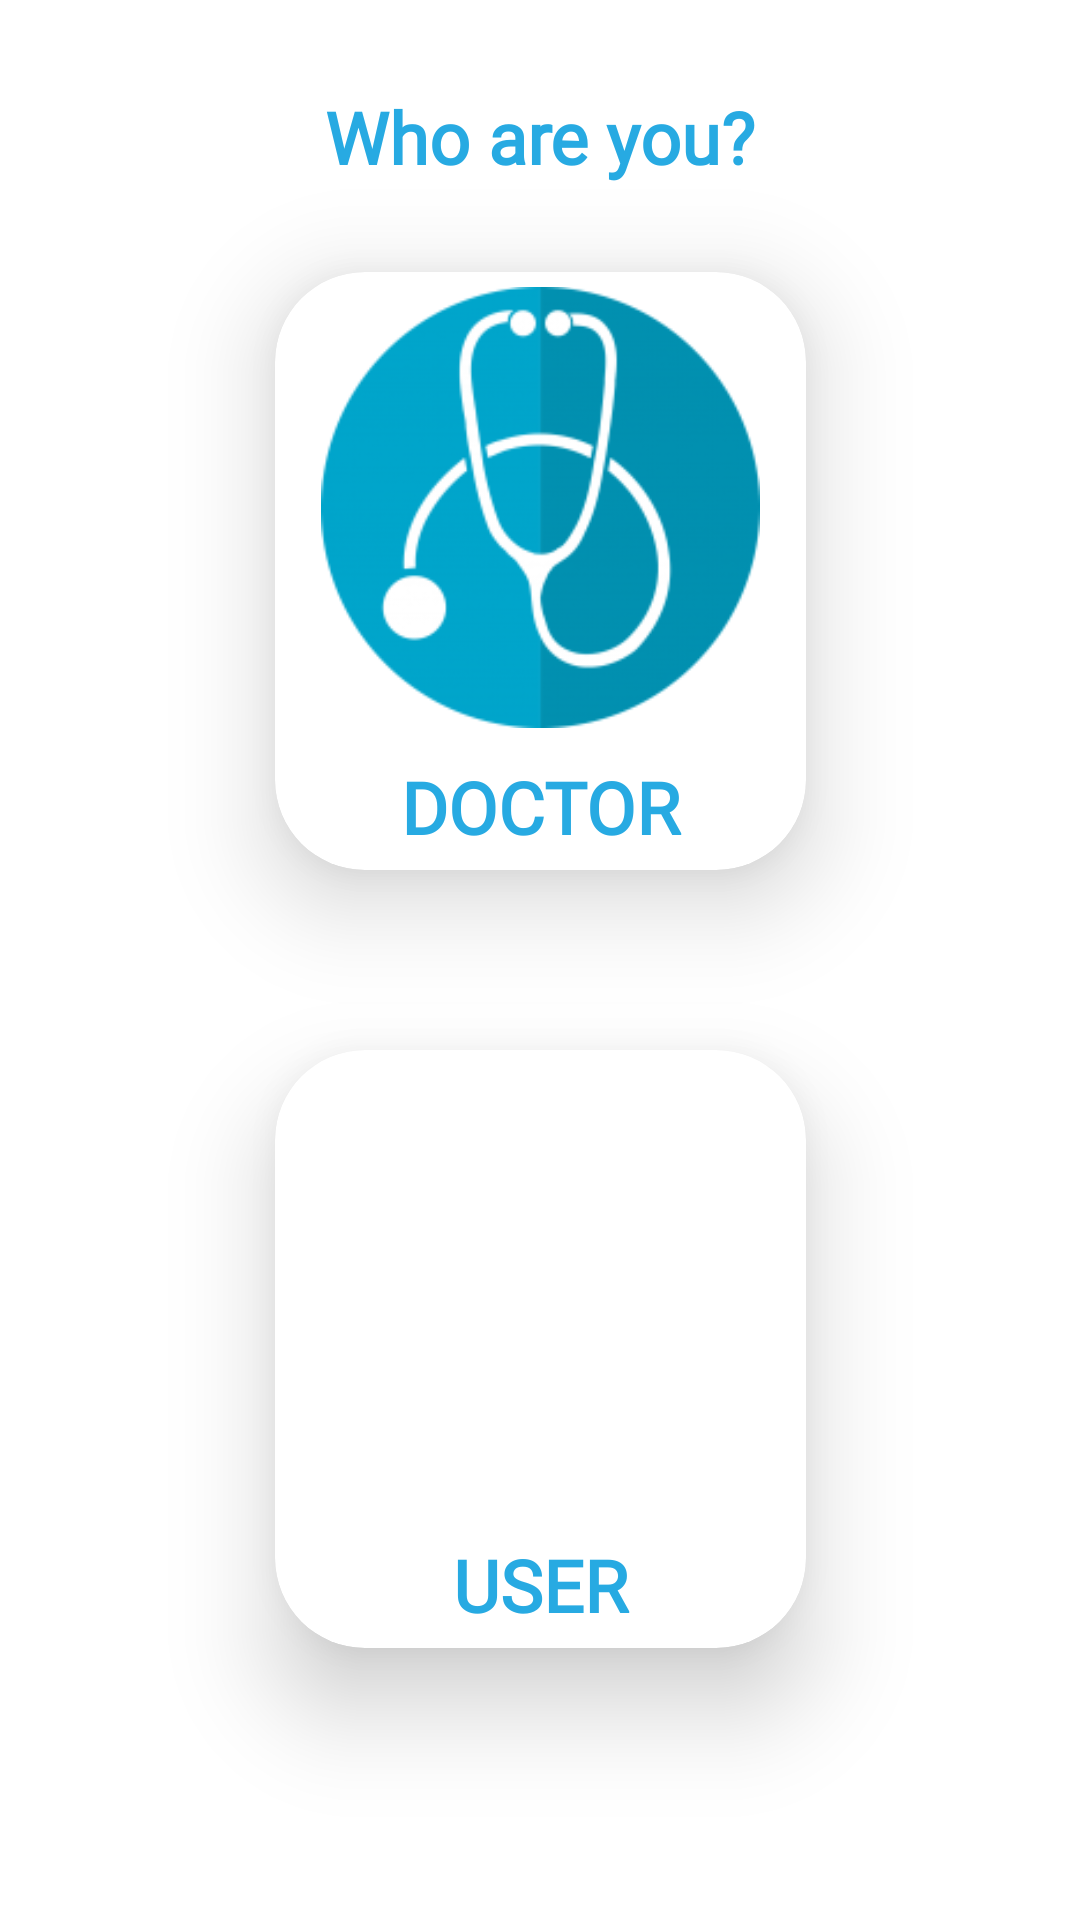

Layout XML and referenced resources for this Android screen:
<!-- AndroidManifest.xml: application theme Theme.Senior -->
<!-- res/layout/fragment_first.xml -->
<?xml version="1.0" encoding="utf-8"?>
<androidx.constraintlayout.widget.ConstraintLayout xmlns:android="http://schemas.android.com/apk/res/android"
    xmlns:app="http://schemas.android.com/apk/res-auto"
    xmlns:tools="http://schemas.android.com/tools"
    android:layout_width="match_parent"
    android:layout_height="match_parent"
    tools:context=".first.FirstFragment">

    <androidx.cardview.widget.CardView
        android:id="@+id/card_user_first"
        android:layout_width="wrap_content"
        android:layout_height="wrap_content"
        android:layout_marginTop="30dp"
        android:backgroundTint="#FFFFFF"
        android:clickable="true"
        android:focusable="true"
        android:foreground="?android:attr/selectableItemBackground"
        app:cardCornerRadius="30dp"
        app:cardElevation="20dp"
        app:layout_constraintEnd_toEndOf="parent"
        app:layout_constraintStart_toStartOf="parent"
        app:layout_constraintTop_toTopOf="@+id/guideline">

        <androidx.constraintlayout.widget.ConstraintLayout
            android:layout_width="match_parent"
            android:layout_height="match_parent">

            <ImageView
                android:id="@+id/imageView4"
                android:layout_width="177dp"
                android:layout_height="147dp"
                android:layout_marginTop="5dp"
                android:src="@drawable/us_icon"
                app:layout_constraintEnd_toEndOf="parent"
                app:layout_constraintStart_toStartOf="parent"
                app:layout_constraintTop_toTopOf="parent" />

            <TextView
                android:id="@+id/textView11"
                android:layout_width="0dp"
                android:layout_height="wrap_content"
                android:layout_marginStart="5dp"
                android:layout_marginTop="10dp"
                android:layout_marginEnd="5dp"
                android:layout_marginBottom="5dp"
                android:fontFamily="@font/fredoka_one"
                android:gravity="center"
                android:text="@string/user"
                android:textColor="#27aae2"
                android:textSize="24sp"
                android:textStyle="bold"
                app:layout_constraintBottom_toBottomOf="parent"
                app:layout_constraintEnd_toEndOf="@+id/imageView4"
                app:layout_constraintStart_toStartOf="@+id/imageView4"
                app:layout_constraintTop_toBottomOf="@+id/imageView4" />
        </androidx.constraintlayout.widget.ConstraintLayout>
    </androidx.cardview.widget.CardView>

    <androidx.cardview.widget.CardView
        android:id="@+id/card_doctor_first"
        android:layout_width="wrap_content"
        android:layout_height="wrap_content"
        android:layout_marginBottom="30dp"
        android:backgroundTint="#FFFFFF"
        android:clickable="true"
        android:focusable="true"
        android:foreground="?android:attr/selectableItemBackground"
        app:cardCornerRadius="30dp"
        app:cardElevation="20dp"
        app:layout_constraintBottom_toTopOf="@+id/guideline"
        app:layout_constraintEnd_toEndOf="parent"
        app:layout_constraintStart_toStartOf="parent">

        <androidx.constraintlayout.widget.ConstraintLayout
            android:layout_width="match_parent"
            android:layout_height="match_parent">

            <ImageView
                android:id="@+id/imageView3"
                android:layout_width="177dp"
                android:layout_height="147dp"
                android:layout_marginTop="5dp"
                android:src="@drawable/doc_icon"
                app:layout_constraintEnd_toEndOf="parent"
                app:layout_constraintStart_toStartOf="parent"
                app:layout_constraintTop_toTopOf="parent" />

            <TextView
                android:id="@+id/textView10"
                android:layout_width="0dp"
                android:layout_height="wrap_content"
                android:layout_marginStart="5dp"
                android:layout_marginTop="10dp"
                android:layout_marginEnd="5dp"
                android:layout_marginBottom="5dp"
                android:fontFamily="@font/fredoka_one"
                android:gravity="center"
                android:text="@string/doctor"
                android:textColor="#27aae2"
                android:textSize="24sp"
                android:textStyle="bold"
                app:layout_constraintBottom_toBottomOf="parent"
                app:layout_constraintEnd_toEndOf="@+id/imageView3"
                app:layout_constraintStart_toStartOf="@+id/imageView3"
                app:layout_constraintTop_toBottomOf="@+id/imageView3" />
        </androidx.constraintlayout.widget.ConstraintLayout>
    </androidx.cardview.widget.CardView>

    <androidx.constraintlayout.widget.Guideline
        android:id="@+id/guideline"
        android:layout_width="wrap_content"
        android:layout_height="wrap_content"
        android:orientation="horizontal"
        app:layout_constraintGuide_percent="0.5" />

    <TextView
        android:id="@+id/textView13"
        android:layout_width="wrap_content"
        android:layout_height="wrap_content"
        android:fontFamily="@font/diplomata"
        android:text="@string/who_are_you"
        android:textColor="#27aae2"
        android:textSize="24sp"
        android:textStyle="bold"
        app:layout_constraintBottom_toTopOf="@+id/card_doctor_first"
        app:layout_constraintEnd_toEndOf="parent"
        app:layout_constraintStart_toStartOf="parent"
        app:layout_constraintTop_toTopOf="parent" />
</androidx.constraintlayout.widget.ConstraintLayout>
<!-- resources referenced by this layout -->
<resources>
  <!-- drawable doc_icon: png bitmap (drawable, 23822 bytes) -->
  <string name="doctor">DOCTOR</string>
  <string name="user">USER</string>
  <string name="who_are_you">Who are you?</string>
  <style name="Theme.Senior" parent="Theme.MaterialComponents.DayNight.NoActionBar">
          
          <item name="colorPrimary">@color/purple_500</item>
          <item name="colorPrimaryVariant">@color/purple_700</item>
          <item name="colorOnPrimary">@color/white</item>
          
          <item name="colorSecondary">@color/teal_200</item>
          <item name="colorSecondaryVariant">@color/teal_700</item>
          <item name="colorOnSecondary">@color/black</item>
          
          <item name="android:statusBarColor">?attr/colorPrimaryVariant</item>
          
      </style>
  <color name="purple_500">#481D93</color>
  <color name="purple_700">#FF3700B3</color>
  <color name="white">#FFFFFFFF</color>
  <color name="teal_200">#FF03DAC5</color>
  <color name="teal_700">#FF018786</color>
  <color name="black">#FF000000</color>
</resources>
